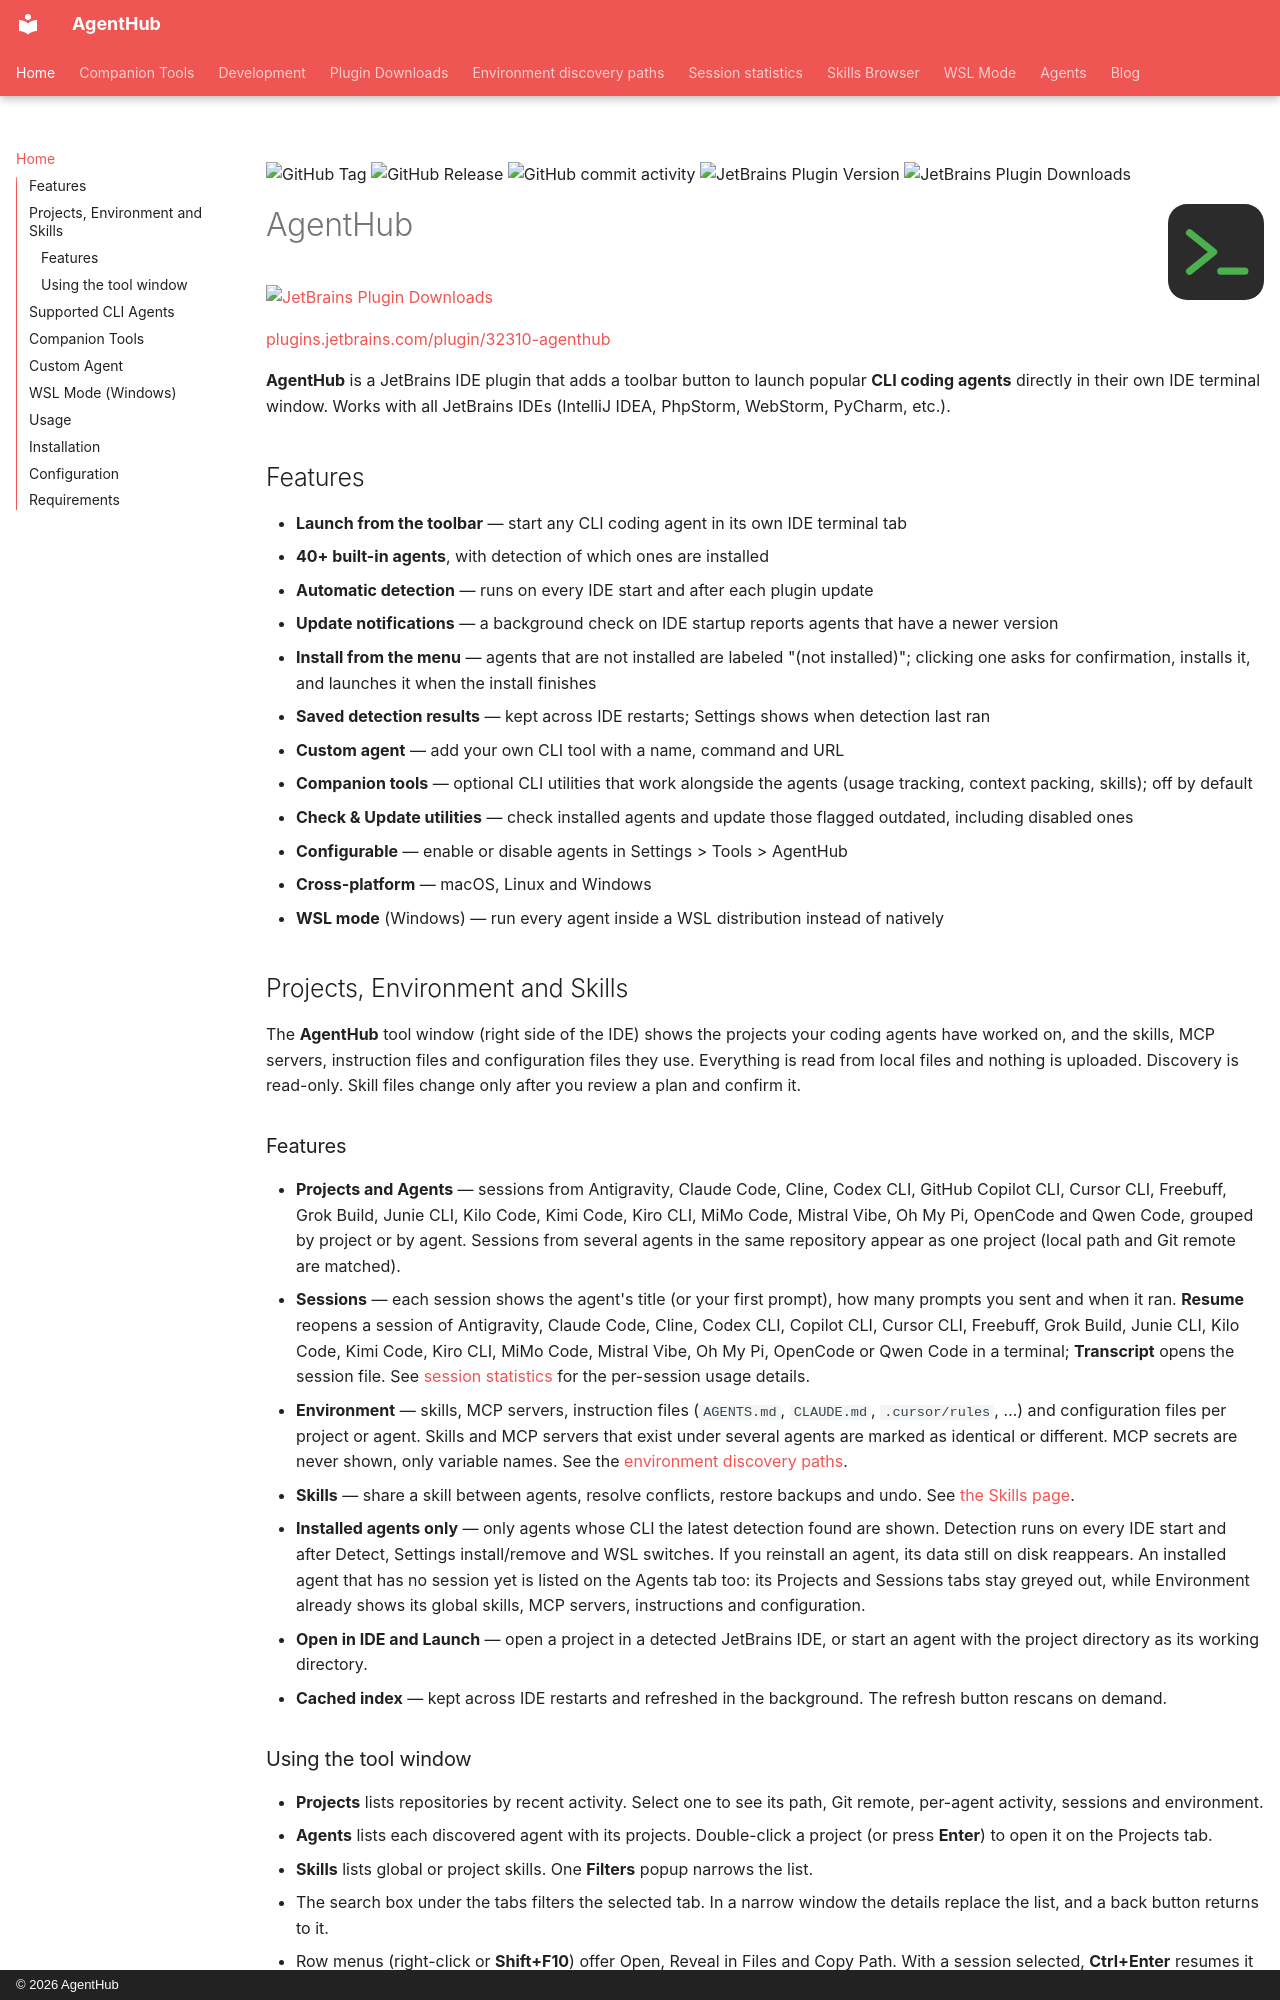

repository: ShutterStarTW/LlmBrains · page: index.html · generator: mkdocs · copyright: © 2026 AgentHub

![GitHub Tag](https://img.shields.io/github/v/tag/ShutterStarTW/AgentHub)
![GitHub Release](https://img.shields.io/github/v/release/ShutterStarTW/AgentHub)
![GitHub commit activity](https://img.shields.io/github/commit-activity/y/ShutterStarTW/AgentHub)
![JetBrains Plugin Version](https://img.shields.io/jetbrains/plugin/v/32310)
![JetBrains Plugin Downloads](https://img.shields.io/jetbrains/plugin/d/32310?logo=jetbrains)


<img src="icon/agenthub.svg" alt="AgentHub" width="96" align="right" />

# AgentHub

[![JetBrains Plugin Downloads](https://img.shields.io/jetbrains/plugin/d/32310?style=for-the-badge&logo=jetbrains)](https://plugins.jetbrains.com/plugin/32310-agenthub)

[plugins.jetbrains.com/plugin/32310-agenthub](https://plugins.jetbrains.com/plugin/32310-agenthub)

**AgentHub** is a JetBrains IDE plugin that adds a toolbar button to launch popular **CLI coding agents** directly in their own IDE terminal window. Works with all JetBrains IDEs (IntelliJ IDEA, PhpStorm, WebStorm, PyCharm, etc.).

## Features

- **Launch from the toolbar** — start any CLI coding agent in its own IDE terminal tab
- **40+ built-in agents**, with detection of which ones are installed
- **Automatic detection** — runs on every IDE start and after each plugin update
- **Update notifications** — a background check on IDE startup reports agents that have a newer version
- **Install from the menu** — agents that are not installed are labeled "(not installed)"; clicking one asks for confirmation, installs it, and launches it when the install finishes
- **Saved detection results** — kept across IDE restarts; Settings shows when detection last ran
- **Custom agent** — add your own CLI tool with a name, command and URL
- **Companion tools** — optional CLI utilities that work alongside the agents (usage tracking, context packing, skills); off by default
- **Check & Update utilities** — check installed agents and update those flagged outdated, including disabled ones
- **Configurable** — enable or disable agents in Settings > Tools > AgentHub
- **Cross-platform** — macOS, Linux and Windows
- **WSL mode** (Windows) — run every agent inside a WSL distribution instead of natively

## Projects, Environment and Skills

The **AgentHub** tool window (right side of the IDE) shows the projects your coding agents have worked
on, and the skills, MCP servers, instruction files and configuration files they use. Everything is
read from local files and nothing is uploaded. Discovery is read-only. Skill files change only after
you review a plan and confirm it.

### Features

- **Projects and Agents** — sessions from Antigravity, Claude Code, Cline, Codex CLI, GitHub Copilot
  CLI, Cursor CLI, Freebuff, Grok Build, Junie CLI, Kilo Code, Kimi Code, Kiro CLI, MiMo Code, Mistral Vibe,
  Oh My Pi, OpenCode and Qwen Code, grouped by
  project or by agent.
  Sessions from several agents in the same repository appear as one project (local path and Git
  remote are matched).
- **Sessions** — each session shows the agent's title (or your first prompt), how many prompts you
  sent and when it ran. **Resume** reopens a session of Antigravity, Claude Code, Cline, Codex CLI, Copilot CLI, Cursor CLI, Freebuff, Grok Build, Junie CLI,
  Kilo Code, Kimi Code, Kiro CLI, MiMo Code, Mistral Vibe, Oh My Pi, OpenCode or Qwen Code in a
  terminal; **Transcript** opens the session file. See [session statistics](session-statistics.md) for the per-session usage details.
- **Environment** — skills, MCP servers, instruction files (`AGENTS.md`, `CLAUDE.md`,
  `.cursor/rules`, …) and configuration files per project or agent. Skills and MCP servers that
  exist under several agents are marked as identical or different. MCP secrets are never shown,
  only variable names. See the [environment discovery paths](environment-paths.md).
- **Skills** — share a skill between agents, resolve conflicts, restore backups and undo. See [the Skills page](skills.md).
- **Installed agents only** — only agents whose CLI the latest detection found are shown. Detection
  runs on every IDE start and after Detect, Settings install/remove and WSL switches. If you
  reinstall an agent, its data still on disk reappears. An installed agent that has no session yet is
  listed on the Agents tab too: its Projects and Sessions tabs stay greyed out, while Environment already
  shows its global skills, MCP servers, instructions and configuration.
- **Open in IDE and Launch** — open a project in a detected JetBrains IDE, or start an agent with
  the project directory as its working directory.
- **Cached index** — kept across IDE restarts and refreshed in the background. The refresh button
  rescans on demand.

### Using the tool window

- **Projects** lists repositories by recent activity. Select one to see its path, Git remote,
  per-agent activity, sessions and environment.
- **Agents** lists each discovered agent with its projects. Double-click a project (or press
  **Enter**) to open it on the Projects tab.
- **Skills** lists global or project skills. One **Filters** popup narrows the list.
- The search box under the tabs filters the selected tab. In a narrow window the details replace the
  list, and a back button returns to it.
- Row menus (right-click or **Shift+F10**) offer Open, Reveal in Files and Copy Path. With a session
  selected, **Ctrl+Enter** resumes it and **Shift+Enter** opens its transcript.

Project, MCP and instruction data is read-only. Only confirmed Skills actions write to skill
folders, with backups and rollback.
